Run: headless pygame with SDL's dummy video driver; simulated clock (each Clock.tick advances the game by its frame time, no real sleeping); random seed 0; keys injected as events and as key.get_pressed() state; no mouse input.
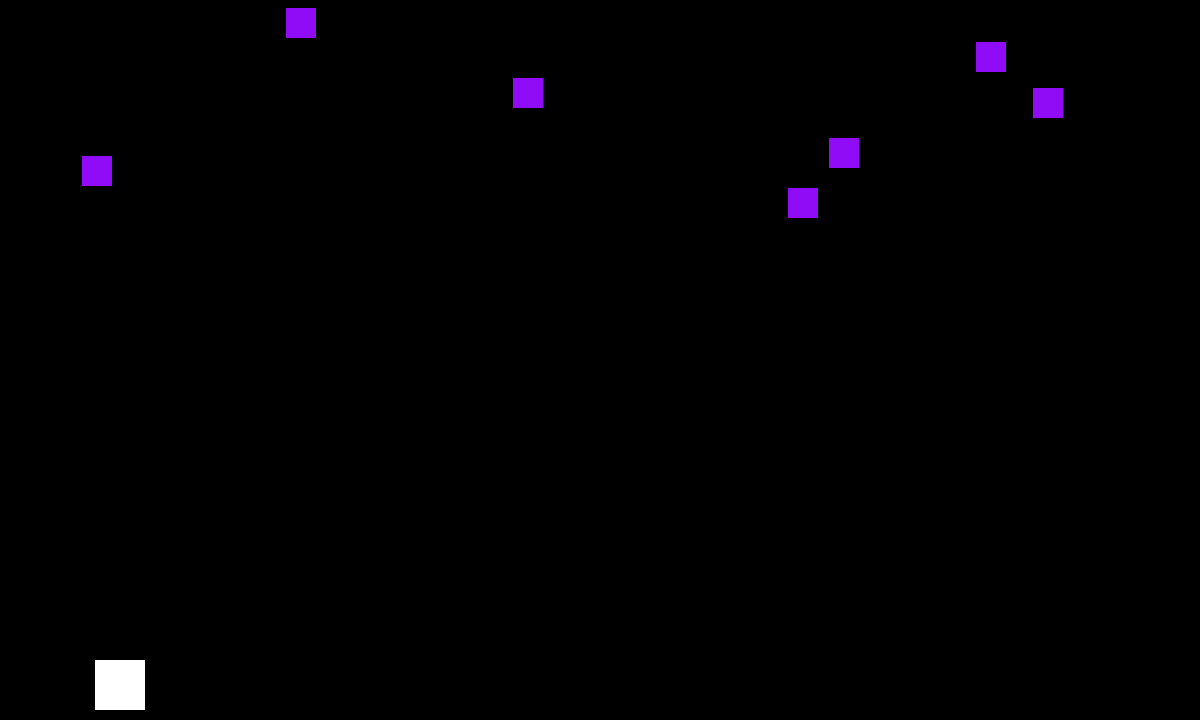
Frame 1 of 4 · flips 1–60 · no input
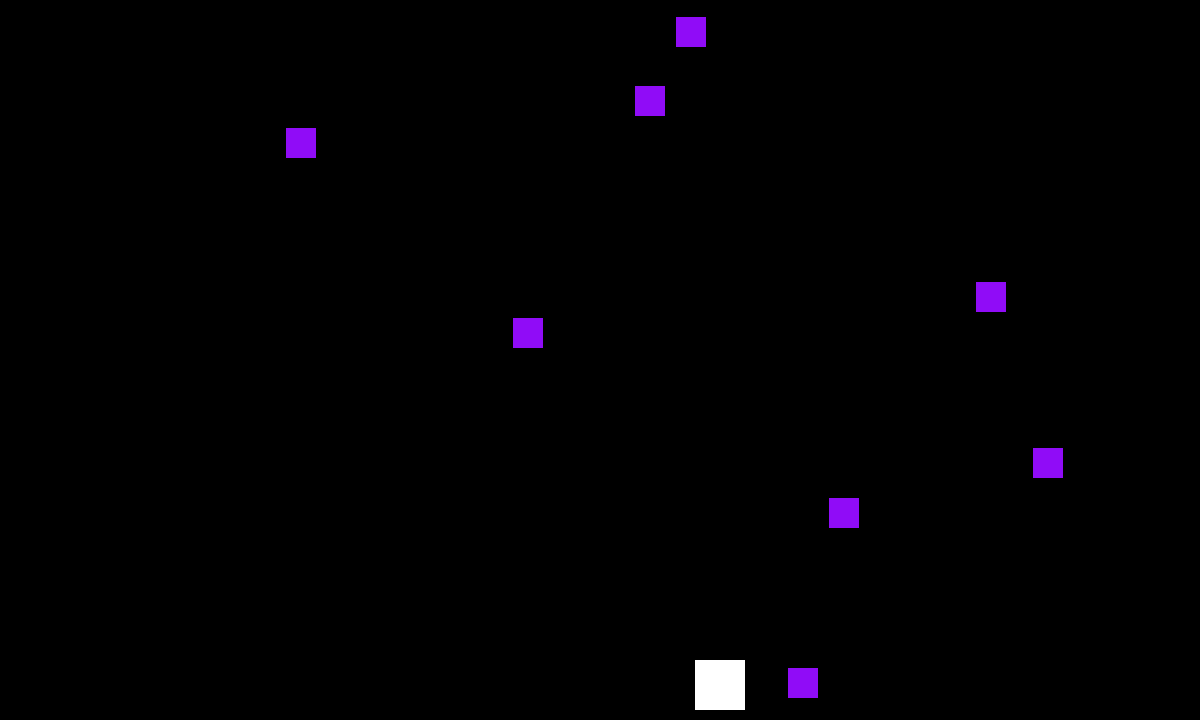
Frame 2 of 4 · flips 61–180 · tapped SPACE, RETURN · held RIGHT (→), D
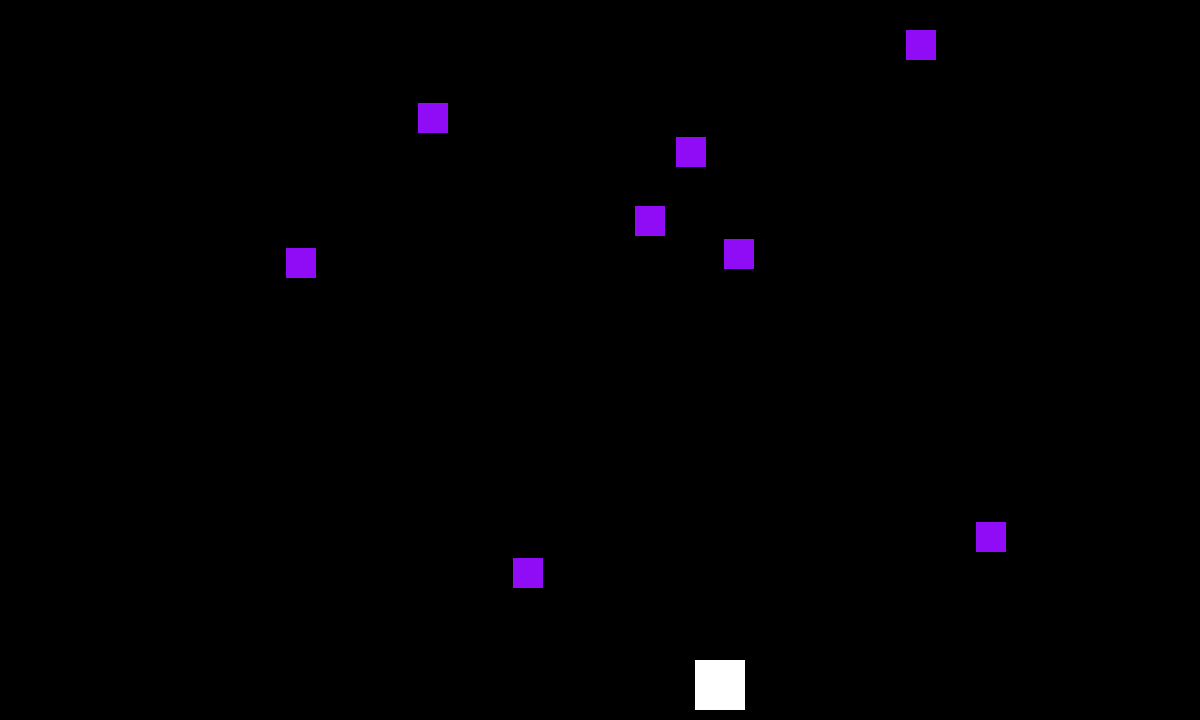
Frame 3 of 4 · flips 181–300 · held DOWN (↓), S
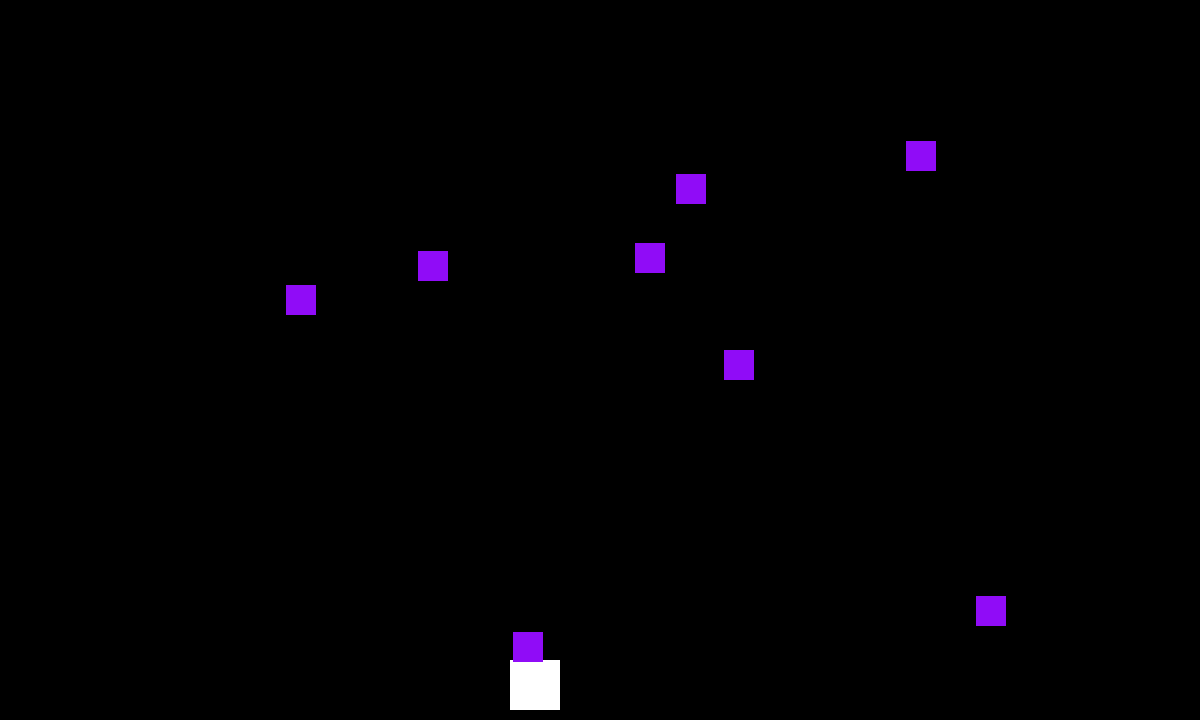
Frame 4 of 4 · flips 301–420 · held LEFT (←), A, UP (↑), W

The pygame program that drew these frames:

import pygame
import sys
import random

# Dimensiones de la pantalla
SCREEN_WIDTH =1200
SCREEN_HEIGHT = 720

# Colores
WHITE = (255, 255, 255)
BLACK = (0, 0, 0)
RED = (255, 0, 0)
MORADO =(144, 12, 247)

# Clase para el jugador
class Player(pygame.sprite.Sprite):
    def __init__(self):
        super().__init__()
        self.image = pygame.Surface((50, 50))
        self.image.fill(WHITE)
        self.rect = self.image.get_rect()
        self.rect.centerx = SCREEN_WIDTH // 10
        self.rect.bottom = SCREEN_HEIGHT - 10
        self.speed = 5

    def update(self):
        keys = pygame.key.get_pressed()
        if keys[pygame.K_LEFT]:
            self.rect.x -= self.speed
        if keys[pygame.K_RIGHT]:
            self.rect.x += self.speed

        # Limitar el movimiento dentro de la pantalla
        if self.rect.left < 0:
            self.rect.left = 0
        elif self.rect.right > SCREEN_WIDTH:
            self.rect.right = SCREEN_WIDTH

    def shoot(self):
        bullet = Bullet(self.rect.centerx, self.rect.top)
        all_sprites.add(bullet)
        bullets.add(bullet)

# Clase para los enemigos
class Enemy(pygame.sprite.Sprite):
    def __init__(self):
        super().__init__()
        self.image = pygame.Surface((30, 30))
        self.image.fill(MORADO)
        self.rect = self.image.get_rect()
        self.rect.x = random.randrange(SCREEN_WIDTH - self.rect.width)
        self.rect.y = random.randrange(-100, -40)
        self.speedy = random.randrange(1, 5)

    def update(self):
        self.rect.y += self.speedy
        if self.rect.top > SCREEN_HEIGHT + 10:
            self.rect.x = random.randrange(SCREEN_WIDTH - self.rect.width)
            self.rect.y = random.randrange(-100, -40)
            self.speedy = random.randrange(1, 5)

# Clase para los proyectiles del jugador
class Bullet(pygame.sprite.Sprite):
    def __init__(self, x, y):
        super().__init__()
        self.image = pygame.Surface((30, 20))
        self.image.fill(RED)
        self.rect = self.image.get_rect()
        self.rect.centerx = x
        self.rect.bottom = y
        self.speedy = -10

    def update(self):
        self.rect.y += self.speedy
        # Eliminar el proyectil si se sale de la pantalla
        if self.rect.bottom < 0:
            self.kill()

# Inicialización de pygame y creación de la ventana
pygame.init()
screen = pygame.display.set_mode((SCREEN_WIDTH, SCREEN_HEIGHT))
pygame.display.set_caption("WAZAAA")

# Grupos de sprites
all_sprites = pygame.sprite.Group()
enemies = pygame.sprite.Group()
bullets = pygame.sprite.Group()

# Crear el jugador
player = Player()
all_sprites.add(player)

# Crear enemigos
for i in range(8):
    enemy = Enemy()
    all_sprites.add(enemy)
    enemies.add(enemy)

# Reloj para controlar la velocidad de actualización de la pantalla
clock = pygame.time.Clock()

# Loop principal del juego
running = True
while running:
    # Mantener el bucle a la velocidad de 60 frames por segundo
    clock.tick(60)

    # Procesar eventos
    for event in pygame.event.get():
        if event.type == pygame.QUIT:
            running = False
        elif event.type == pygame.KEYDOWN:
            if event.key == pygame.K_SPACE:
                player.shoot()

    # Actualizar
    all_sprites.update()

    # Colisiones: verificar si los proyectiles del jugador golpean a los enemigos
    hits = pygame.sprite.groupcollide(enemies, bullets, True, True)
    for hit in hits:
        # Añadir nuevos enemigos tras ser destruidos
        enemy = Enemy()
        all_sprites.add(enemy)
        enemies.add(enemy)

    # Colisiones: verificar si los enemigos golpean al jugador
    hits = pygame.sprite.spritecollide(player, enemies, False)
    if hits:
        running = False

    # Dibujar / renderizar
    screen.fill(BLACK)
    all_sprites.draw(screen)

    # Actualizar la pantalla
    pygame.display.flip()

# Salir de pygame
pygame.quit()
sys.exit()
